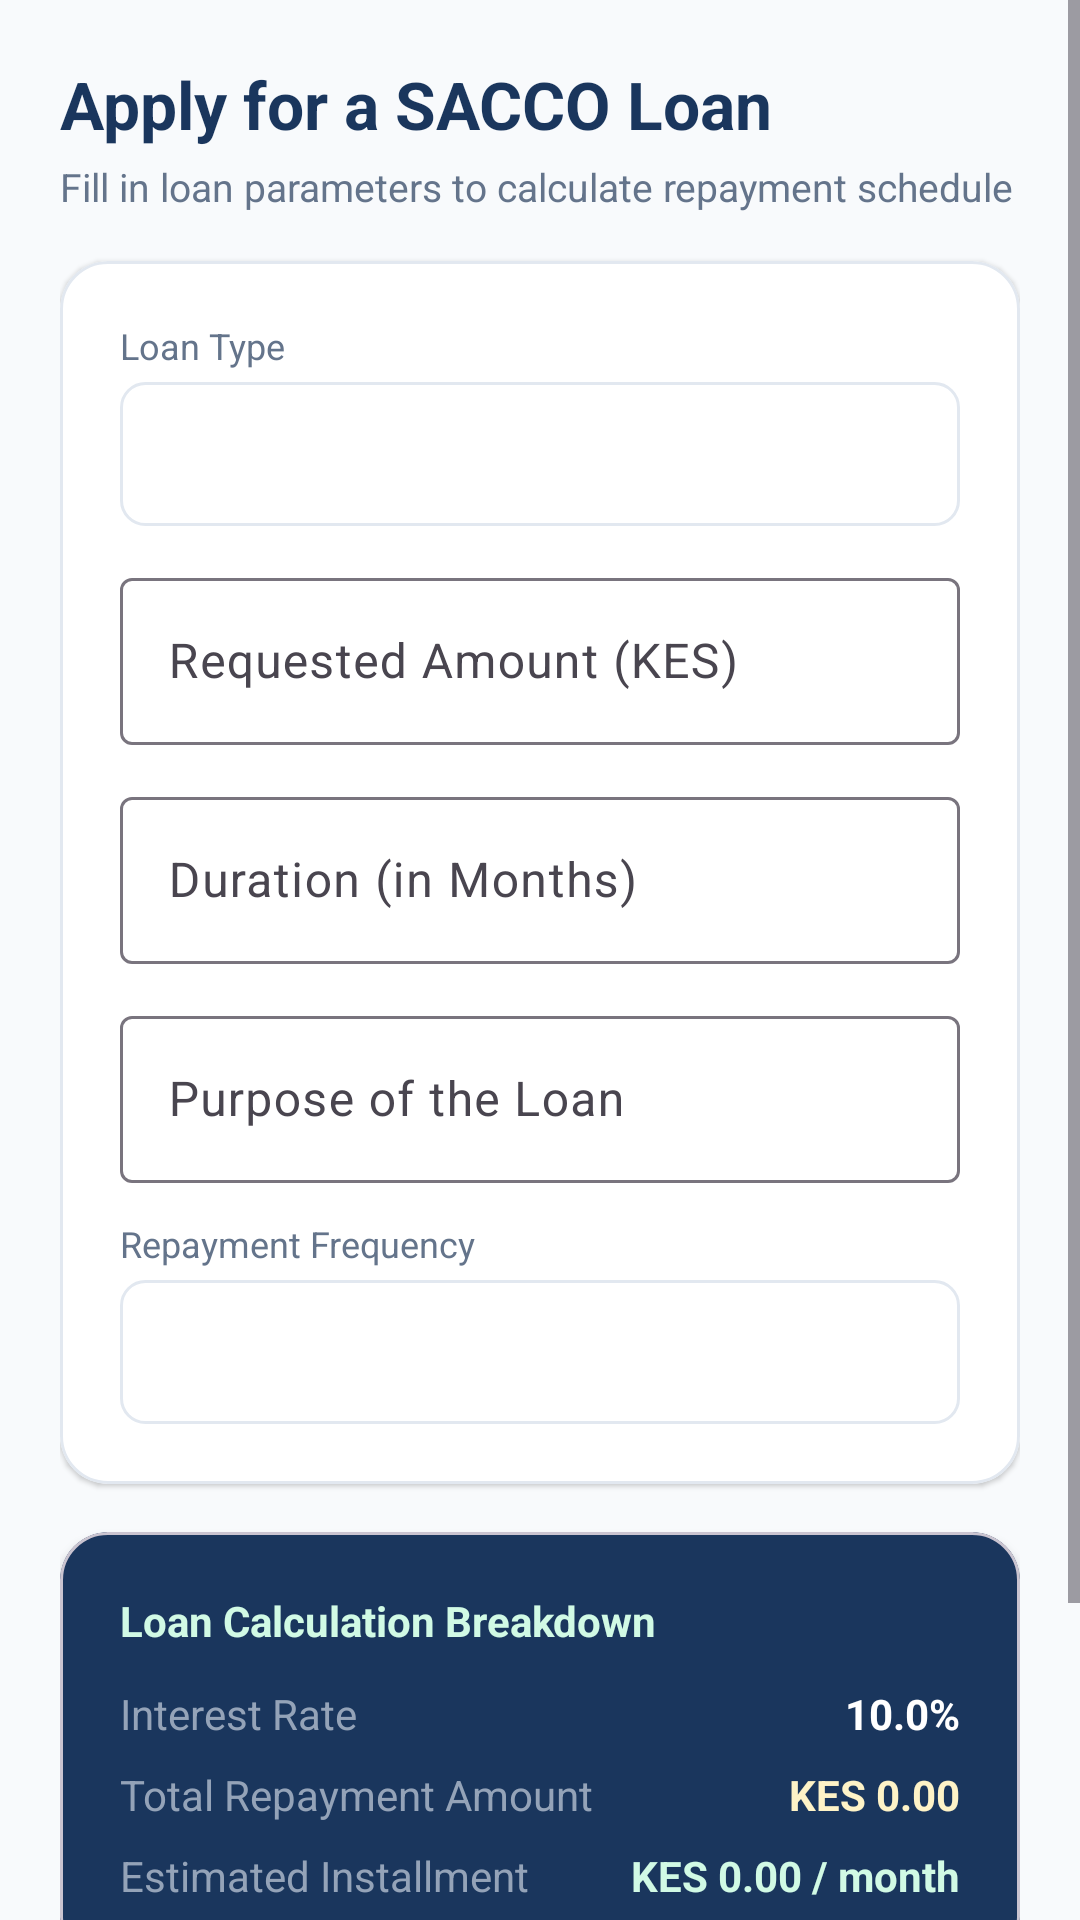

Android layout source for this screen:
<!-- AndroidManifest.xml: application theme Theme.MobileBasedSACCOManagement -->
<!-- res/layout/activity_loan_application.xml -->
<?xml version="1.0" encoding="utf-8"?>
<ScrollView xmlns:android="http://schemas.android.com/apk/res/android"
    xmlns:app="http://schemas.android.com/apk/res-auto"
    android:layout_width="match_parent"
    android:layout_height="match_parent"
    android:background="@color/bg_light"
    android:fillViewport="true">

    <LinearLayout
        android:layout_width="match_parent"
        android:layout_height="wrap_content"
        android:orientation="vertical"
        android:padding="20dp">

        <TextView
            android:layout_width="wrap_content"
            android:layout_height="wrap_content"
            android:text="Apply for a SACCO Loan"
            android:textColor="@color/primary_navy"
            android:textSize="22sp"
            android:textStyle="bold" />

        <TextView
            android:layout_width="wrap_content"
            android:layout_height="wrap_content"
            android:layout_marginTop="4dp"
            android:text="Fill in loan parameters to calculate repayment schedule"
            android:textColor="@color/text_secondary"
            android:textSize="13sp" />

        
        <com.google.android.material.card.MaterialCardView
            android:layout_width="match_parent"
            android:layout_height="wrap_content"
            android:layout_marginTop="16dp"
            app:cardBackgroundColor="@color/surface_white"
            app:cardCornerRadius="16dp"
            app:cardElevation="1dp"
            app:strokeColor="@color/card_border"
            app:strokeWidth="1dp">

            <LinearLayout
                android:layout_width="match_parent"
                android:layout_height="wrap_content"
                android:orientation="vertical"
                android:padding="20dp">

                <TextView
                    android:layout_width="wrap_content"
                    android:layout_height="wrap_content"
                    android:text="Loan Type"
                    android:textColor="@color/text_secondary"
                    android:textSize="12sp" />

                <Spinner
                    android:id="@+id/spLoanType"
                    android:layout_width="match_parent"
                    android:layout_height="48dp"
                    android:layout_marginTop="4dp"
                    android:background="@drawable/spinner_border" />

                <com.google.android.material.textfield.TextInputLayout
                    style="@style/Widget.Material3.TextInputLayout.OutlinedBox"
                    android:layout_width="match_parent"
                    android:layout_height="wrap_content"
                    android:layout_marginTop="12dp"
                    android:hint="Requested Amount (KES)">

                    <com.google.android.material.textfield.TextInputEditText
                        android:id="@+id/etRequestedAmount"
                        android:layout_width="match_parent"
                        android:layout_height="wrap_content"
                        android:inputType="numberDecimal" />
                </com.google.android.material.textfield.TextInputLayout>

                <com.google.android.material.textfield.TextInputLayout
                    style="@style/Widget.Material3.TextInputLayout.OutlinedBox"
                    android:layout_width="match_parent"
                    android:layout_height="wrap_content"
                    android:layout_marginTop="12dp"
                    android:hint="Duration (in Months)">

                    <com.google.android.material.textfield.TextInputEditText
                        android:id="@+id/etDurationMonths"
                        android:layout_width="match_parent"
                        android:layout_height="wrap_content"
                        android:inputType="number" />
                </com.google.android.material.textfield.TextInputLayout>

                <com.google.android.material.textfield.TextInputLayout
                    style="@style/Widget.Material3.TextInputLayout.OutlinedBox"
                    android:layout_width="match_parent"
                    android:layout_height="wrap_content"
                    android:layout_marginTop="12dp"
                    android:hint="Purpose of the Loan">

                    <com.google.android.material.textfield.TextInputEditText
                        android:id="@+id/etLoanPurpose"
                        android:layout_width="match_parent"
                        android:layout_height="wrap_content"
                        android:inputType="text" />
                </com.google.android.material.textfield.TextInputLayout>

                <TextView
                    android:layout_width="wrap_content"
                    android:layout_height="wrap_content"
                    android:layout_marginTop="12dp"
                    android:text="Repayment Frequency"
                    android:textColor="@color/text_secondary"
                    android:textSize="12sp" />

                <Spinner
                    android:id="@+id/spFrequency"
                    android:layout_width="match_parent"
                    android:layout_height="48dp"
                    android:layout_marginTop="4dp"
                    android:background="@drawable/spinner_border" />

            </LinearLayout>
        </com.google.android.material.card.MaterialCardView>

        
        <com.google.android.material.card.MaterialCardView
            android:layout_width="match_parent"
            android:layout_height="wrap_content"
            android:layout_marginTop="16dp"
            app:cardBackgroundColor="@color/primary_navy"
            app:cardCornerRadius="16dp"
            app:cardElevation="2dp">

            <LinearLayout
                android:layout_width="match_parent"
                android:layout_height="wrap_content"
                android:orientation="vertical"
                android:padding="20dp">

                <TextView
                    android:layout_width="wrap_content"
                    android:layout_height="wrap_content"
                    android:text="Loan Calculation Breakdown"
                    android:textColor="@color/accent_green_light"
                    android:textSize="14sp"
                    android:textStyle="bold" />

                <RelativeLayout
                    android:layout_width="match_parent"
                    android:layout_height="wrap_content"
                    android:layout_marginTop="12dp">

                    <TextView
                        android:layout_width="wrap_content"
                        android:layout_height="wrap_content"
                        android:text="Interest Rate"
                        android:textColor="@color/text_muted" />

                    <TextView
                        android:id="@+id/tvCalcInterestRate"
                        android:layout_width="wrap_content"
                        android:layout_height="wrap_content"
                        android:layout_alignParentEnd="true"
                        android:text="10.0%"
                        android:textColor="@color/white"
                        android:textStyle="bold" />
                </RelativeLayout>

                <RelativeLayout
                    android:layout_width="match_parent"
                    android:layout_height="wrap_content"
                    android:layout_marginTop="8dp">

                    <TextView
                        android:layout_width="wrap_content"
                        android:layout_height="wrap_content"
                        android:text="Total Repayment Amount"
                        android:textColor="@color/text_muted" />

                    <TextView
                        android:id="@+id/tvCalcTotalRepayment"
                        android:layout_width="wrap_content"
                        android:layout_height="wrap_content"
                        android:layout_alignParentEnd="true"
                        android:text="KES 0.00"
                        android:textColor="@color/accent_amber_light"
                        android:textStyle="bold" />
                </RelativeLayout>

                <RelativeLayout
                    android:layout_width="match_parent"
                    android:layout_height="wrap_content"
                    android:layout_marginTop="8dp">

                    <TextView
                        android:layout_width="wrap_content"
                        android:layout_height="wrap_content"
                        android:text="Estimated Installment"
                        android:textColor="@color/text_muted" />

                    <TextView
                        android:id="@+id/tvCalcInstallment"
                        android:layout_width="wrap_content"
                        android:layout_height="wrap_content"
                        android:layout_alignParentEnd="true"
                        android:text="KES 0.00 / month"
                        android:textColor="@color/accent_green_light"
                        android:textStyle="bold" />
                </RelativeLayout>

            </LinearLayout>
        </com.google.android.material.card.MaterialCardView>

        <Button
            android:id="@+id/btnSubmitLoanApp"
            style="@style/PrimaryButton"
            android:layout_width="match_parent"
            android:layout_height="wrap_content"
            android:layout_marginTop="20dp"
            android:layout_marginBottom="24dp"
            android:text="Submit Loan Application" />

    </LinearLayout>
</ScrollView>
<!-- resources referenced by this layout -->
<resources>
  <color name="accent_amber_light">#FEF3C7</color>
  <color name="accent_green_light">#D1FAE5</color>
  <color name="bg_light">#F8FAFC</color>
  <color name="card_border">#E2E8F0</color>
  <color name="primary_navy">#1A365D</color>
  <color name="surface_white">#FFFFFF</color>
  <color name="text_muted">#94A3B8</color>
  <color name="text_secondary">#64748B</color>
  <color name="white">#FFFFFFFF</color>
  <!-- drawable spinner_border (drawable) -->
  <?xml version="1.0" encoding="utf-8"?>
  <shape xmlns:android="http://schemas.android.com/apk/res/android"
      android:shape="rectangle">
      <solid android:color="@color/surface_white" />
      <stroke
          android:width="1dp"
          android:color="@color/card_border" />
      <corners android:radius="8dp" />
      <padding
          android:bottom="8dp"
          android:left="12dp"
          android:right="12dp"
          android:top="8dp" />
  </shape>
  <style name="PrimaryButton" parent="Widget.Material3.Button">
          <item name="backgroundTint">@color/primary_navy</item>
          <item name="android:textColor">@color/white</item>
          <item name="cornerRadius">12dp</item>
          <item name="android:paddingTop">12dp</item>
          <item name="android:paddingBottom">12dp</item>
      </style>
  <style name="Theme.MobileBasedSACCOManagement" parent="Base.Theme.MobileBasedSACCOManagement" />
  <style name="Base.Theme.MobileBasedSACCOManagement" parent="Theme.Material3.DayNight.NoActionBar">
          <item name="colorPrimary">@color/primary_navy</item>
          <item name="colorPrimaryVariant">@color/primary_navy_dark</item>
          <item name="colorSecondary">@color/accent_green</item>
          <item name="colorSecondaryContainer">@color/accent_green_light</item>
          <item name="android:statusBarColor">@color/primary_navy_dark</item>
          <item name="android:windowBackground">@color/bg_light</item>
      </style>
  <color name="primary_navy_dark">#0F2942</color>
  <color name="accent_green">#059669</color>
</resources>
